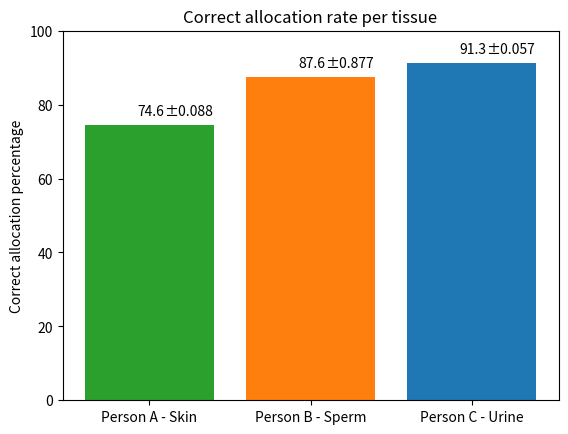

Write the Python code that produced this figure.
from matplotlib.ticker import FuncFormatter
import matplotlib.pyplot as plt
import numpy as np

x = np.arange(3)
values = {'Skin': (0.7469556156341755, 0.08832391849287316), 'Sperm': (0.8768583221892472, 0.06728471180982226), 'Urine': (0.9159405960251148, 0.05661383700013867)}
results = [0.746 * 100, 0.876 * 100, 0.913 * 100]
stderr = [0.088,0.877,0.057]



# {'Skin': 0.7460792517158649, 'Sperm': 0.8755033021820008, 'Urine': 0.9130585836618551}

def millions(x, pos):
    'The two args are the value and tick position'
    return '$%1.1fM' % (x * 1e-6)

formatter = FuncFormatter(millions)

fig, ax = plt.subplots()
# ax.yaxis.set_major_formatter(formatter)
ax.set_ylim([0, 100])
plt.title("Correct allocation rate per tissue")
ax.set_ylabel("Correct allocation percentage")

plt.xticks(x, ('Person A - Skin', 'Person B - Sperm', 'Person C - Urine'))
# ind = np.arange(len(results))  # the x locations for the groups
ind = np.arange(3)
rects = ax.bar(ind, results)
counter = 0
for rect in rects:
    height = rect.get_height()
    ax.annotate('{}'.format(height),
                xy=(rect.get_x() + rect.get_width() / 2 - 0.075, height + 2.5))
    plt.text(rect.get_x() + rect.get_width() / 2.0 + 0.24, height + 1.8, "±" + str(stderr[counter]), ha='center', va='bottom')
    counter+=1

plt.bar(x, results, color=['C2', 'C1', 'C0'])

plt.show()
